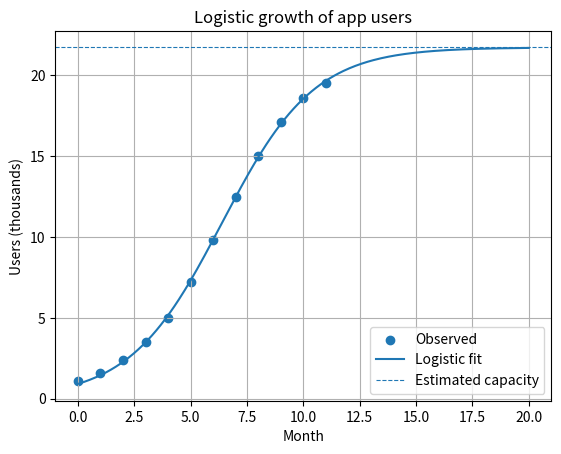

Reproduce this figure in Python.
"""Task 14 extension: (A) change the model, (B) logistic growth of app users."""
import os
import numpy as np
from scipy.optimize import curve_fit
import matplotlib.pyplot as plt

print("=== PART A: change the model (degree 1, 2, 3) for the server data ===")
users = np.array([50, 100, 150, 200, 250, 300, 350.])
resp = np.array([82, 95, 115, 145, 185, 238, 305.])
for deg in (1, 2, 3):
    coef = np.polyfit(users, resp, deg)
    pred = np.polyval(coef, users)
    rmse = np.sqrt(np.mean((resp - pred)**2))
    print(f"degree {deg}: RMSE={rmse:.2f} ms, prediction at 400 users={np.polyval(coef, 400):.1f} ms")

print("\n=== PART B: logistic growth of mobile-app users (illustrative data) ===")
month = np.arange(0, 12, dtype=float)
users_k = np.array([1.1, 1.6, 2.4, 3.5, 5.0, 7.2, 9.8, 12.5, 15.0, 17.1, 18.6, 19.5])   # thousands
def logistic(t, K, r, t0):
    return K / (1 + np.exp(-r * (t - t0)))
p, cov = curve_fit(logistic, month, users_k, p0=[20, 0.5, 6])
K, r, t0 = p
err = np.sqrt(np.diag(cov))
pred = logistic(month, *p)
print(f"Capacity K={K:.2f}k (+/-{err[0]:.2f}), growth rate r={r:.3f}/month, midpoint t0={t0:.2f} months")
print(f"RMSE={np.sqrt(np.mean((users_k-pred)**2)):.3f}k users")
print(f"Forecast month 15: {logistic(15, *p):.2f}k users; month 24: {logistic(24, *p):.2f}k users")
tp = np.linspace(0, 20, 300)
plt.scatter(month, users_k, label="Observed"); plt.plot(tp, logistic(tp, *p), label="Logistic fit")
plt.axhline(K, ls="--", lw=0.8, label="Estimated capacity")
plt.xlabel("Month"); plt.ylabel("Users (thousands)"); plt.title("Logistic growth of app users")
plt.legend(); plt.grid(True)
os.makedirs("images", exist_ok=True)
plt.savefig("images/task_14_logistic_extension.png", dpi=150, bbox_inches="tight")
